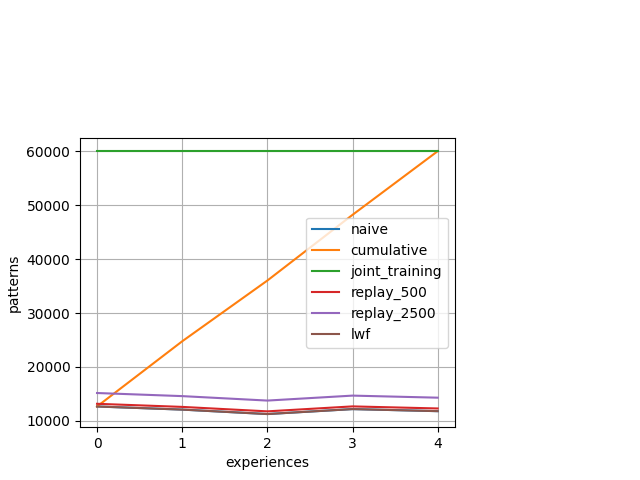

The data file committed next to this chart (first rows):
, Experience, naive, cumulative, joint_training, replay_500, replay_2500, lwf
0, 0, 12665, 12665, 60000, 13165, 15165, 12665
1, 0, 12665, 12665, 60000, 13165, 15165, 12665
2, 0, 12665, 12665, 60000, 13165, 15165, 12665
3, 1, 12089, 24754, 60000, 12589, 14589, 12089
4, 1, 12089, 24754, 60000, 12589, 14589, 12089
5, 1, 12089, 24754, 60000, 12589, 14589, 12089
6, 2, 11263, 36017, 60000, 11763, 13763, 11263
7, 2, 11263, 36017, 60000, 11763, 13763, 11263
8, 2, 11263, 36017, 60000, 11763, 13763, 11263
9, 3, 12183, 48200, 60000, 12683, 14683, 12183
10, 3, 12183, 48200, 60000, 12683, 14683, 12183
11, 3, 12183, 48200, 60000, 12683, 14683, 12183
12, 4, 11800, 60000, 60000, 12300, 14300, 11800
13, 4, 11800, 60000, 60000, 12300, 14300, 11800
14, 4, 11800, 60000, 60000, 12300, 14300, 11800
